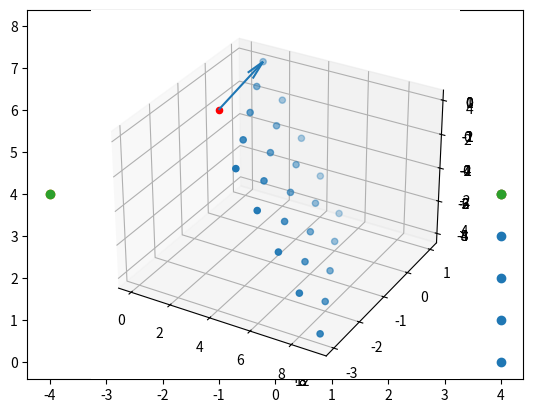

Generate this figure with matplotlib: (Note: this script raises an exception after producing the figure.)
import numpy as np
import matplotlib.pyplot as plt
from mpl_toolkits import mplot3d

def make_blobs(N=150, k=3, d=2, seed=None):
    """
    Input:
        N: an integer, number of samples
        k: an integer, number of blobs
        d: an integer, dimension of the space
    Output:
        a dataset X of shape (N, d)
    """
    np.random.seed(seed)
    X = np.random.randn(N,d)              #隨機 N*d的矩陣
    blob_size = N // k                    #除完取整數
    centers = np.random.randn(k, d) * 3
    for i in range(k):
        left = blob_size * i
        right = blob_size * (i+1) if i != k-1 else N
        X[left:right] += centers[i]
    return X

### your answer here
A = np.array([[1,-1], 
              [1,1]])
grid = np.meshgrid(np.arange(5), np.arange(5))
xs = grid[0].ravel()
ys = grid[1].ravel()

plt.scatter(xs,ys)

### your answer here

v = np.vstack([xs,ys])

print(v,'\n',np.dot(A,v))

plt.scatter(*np.dot(A,v))       #別的方法 (另一份?)

### your answer here

print(A)
plt.arrow(0,0,1,1,head_width = 0.2,length_includes_head=True)     #箭頭
plt.arrow(0,0,-1,1,head_width = 0.2,length_includes_head=True)
plt.scatter(*np.dot(A,v)) 

### your answer here

%matplotlib notebook                
#在jupyter notebook行内形成交互式的图表
ax = plt.axes(projection='3d')
#ax.set_xlim(-5,5)
#ax.set_ylim(-5,5)
#ax.set_zlim(-5,5)

A = np.array([[1,1,1],
              [-1,0,0],
              [0,-1,0]])

grid = np.meshgrid(np.arange(5), np.arange(5), np.arange(5))
xs = grid[0].ravel()
ys = grid[1].ravel()
zs = grid[2].ravel()

v = np.vstack([xs,ys,zs])
Av = np.dot(A,v)

#print(Av)
#ax.scatter(*np.dot(A,v))
ax.scatter(Av[0],Av[1],Av[2])

### your answer here

%matplotlib notebook                
#在jupyter notebook行内形成交互式的图表
ax = plt.axes(projection='3d')
#ax.set_xlim(-5,5)
#ax.set_ylim(-5,5)
#ax.set_zlim(-5,5)

B = np.array([[1,1,0],
              [-1,0,1],
              [0,-1,-1]])

grid = np.meshgrid(np.arange(5), np.arange(5), np.arange(5))
xs = grid[0].ravel()
ys = grid[1].ravel()
zs = grid[2].ravel()

v = np.vstack([xs,ys,zs])

#print(*np.dot(B,v))
ax.scatter(*np.dot(B,v))          # A:3維 VS B:2維

### your answer here
%matplotlib notebook
ax = plt.axes(projection='3d')

A = np.array([[1,1,1],
              [-1,0,0],
              [0,-1,0]])

S = np.array([[1,1],
              [-1,0],
              [0,-1]])

u3 = np.array([1,0,0])

grid = np.meshgrid(np.arange(5),np.arange(5))
xs = grid[0].ravel()
ys = grid[1].ravel()
v = np.vstack([xs,ys])

ax.scatter(*np.dot(S,v))

ax.quiver(0,0,0,1,0,0)         #跟arrow差別

# 𝐮3 isn't in span(𝑆)


### your answer here

x = np.array([0,1,2])
y = np.array([3,4,5])

x-y

### your answer here

print(x[:,np.newaxis],'\n\n',y)
x[:,np.newaxis] - y

### your answer here

print(y[np.newaxis,:])
x[:,np.newaxis] - y[np.newaxis,:]

### your answer here

ys = np.arange(15).reshape(3,5)
x[:,np.newaxis] - ys 


### your answer here
%matplotlib notebook
ax = plt.axes(projection='3d')
ax.set_xlim(-5,5)
ax.set_ylim(-5,5)
ax.set_zlim(-5,5)

A = np.array([[1,1],
              [-1,0],
              [0,-1]])
p = np.array([1,1,1])
grid = np.meshgrid(np.arange(5), np.arange(5))
xs = grid[0].ravel()
ys = grid[1].ravel()

vs = np.vstack([xs,ys])
new_vs = A.dot(vs)

#ax.scatter(*new_vs)              #plot?
ax.scatter(0,0,0,c='red')
ax.quiver(0,0,0,1,1,1)

### your answer here
%matplotlib notebook
ax = plt.axes(projection='3d')
#ax.set_xlim(-5,5)
#ax.set_ylim(-5,5)
#ax.set_zlim(-5,5)

shifted_vs = p[:,np.newaxis] + new_vs
#print(shifted_vs)

ax.scatter(*shifted_vs)              #plot?
ax.scatter(0,0,0,c='red')
ax.quiver(0,0,0,1,1,1)

### your answer here
A = np.array([[1,1],
              [-1,0],
              [0,-1]])
p = np.array([1,0,0])
grid = np.meshgrid(np.linspace(-10,10,100), np.linspace(-10,10,100))
xs = grid[0].ravel()
ys = grid[1].ravel()

vs = np.vstack([xs,ys])
new_vs = A.dot(vs)

diff = p[:,np.newaxis] - new_vs
dist = np.sqrt(np.sum(diff**2, axis=0)) #axis=0 跨行（down) axis=1 跨列（across)

#The dist is the distance from the points in new_vs to p.

print(diff,'\n',dist)

### your answer here

print(np.min(dist),'\n',new_vs[:,np.argmin(dist)])

#argmin 使後面這個式子達到最小值時的變量的取值

### your answer here
%matplotlib inline
X = make_blobs(k=1) 

#print(X)

plt.scatter(0,0,c='red')
plt.scatter(*(X.T))

### your answer here

mu = X.mean(axis=0)       # axis是幾，那就表明哪一維度被壓縮成1。
       
print(mu)

### your answer here
%matplotlib inline
new_X = X - mu

plt.scatter(0,0,c='red')
plt.scatter(*(new_X.T))

### your answer here
n = 5
x = np.random.randn(n,n)

ma = np.diag(np.diag(x))
value_A = np.trace(x)

print(x,'\n',ma,'\n',value_A,'\n')

#x = np.reshape(x,(1,n**2))
#for i in range(len(x)**2):
#    A = np.zeros(n*n)
#    if np.sqrt(i+1) == int(np.sqrt(i+1)):
#        A[i] = np.array(x[i])
#    else:
#        A[i] = 0
    
ATA = np.trace(np.dot(ma.T,ma))
S = (ma*ma).sum()

print(ATA,'\n',S)

### your answer here
m = 6
n = 5
l = 7
A = np.random.randn(m,n)
B = np.random.randn(n,l)

a = (np.dot(A,B)).T
b = np.dot(B.T,A.T)
print(a,'\n\n',b)
print()
print(a.round(4) == b.round(4))

### your answer here
m = 6
n = 5
A = np.random.randn(m,n)
x = np.random.randn(n)
y = np.random.randn(m)

a = np.dot(np.dot(A,x),y)
b = y.T.dot(np.dot(A,x))
c = np.dot(x,np.dot(A.T,y))
print(a.round(4)==b.round(4))
print(a.round(4)==c.round(4))
print(b.round(4)==c.round(4))

